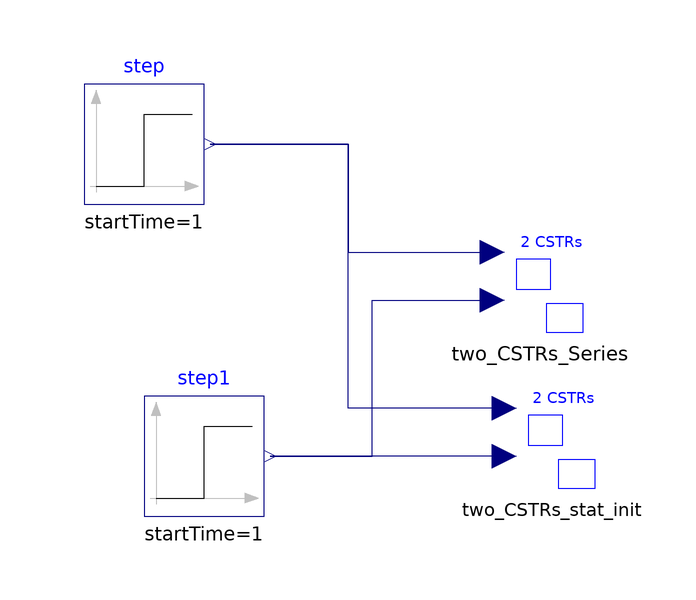

Above is the diagram view of the following Modelica model: its components placed by their Placement annotations and its connect equations drawn as lines.

model SimulationExperiment
      Components.Two_CSTRs_Series two_CSTRs_Series
        annotation (Placement(transformation(extent={{6,6},{26,26}})));
      Modelica.Blocks.Sources.Step step(
        startTime=1,
        height=1,
        offset=1)
        annotation (Placement(transformation(extent={{-60,28},{-40,48}})));
      Modelica.Blocks.Sources.Step step1(
        startTime=1,
        height=-0.5,
        offset=1)
        annotation (Placement(transformation(extent={{-50,-24},{-30,-4}})));
      Components.Two_CSTRs_stat_init two_CSTRs_stat_init(
        CA2_0=1,
        T1_0(displayUnit="K"),
        T2_0(displayUnit="K"))
        annotation (Placement(transformation(extent={{8,-20},{28,0}})));
    equation
      connect(step.y, two_CSTRs_Series.u1) annotation (Line(
          points={{-39,38},{-16,38},{-16,20},{8,20}},
          color={0,0,127},
          smooth=Smooth.None));
      connect(step1.y, two_CSTRs_Series.u2) annotation (Line(
          points={{-29,-14},{-12,-14},{-12,12},{8,12}},
          color={0,0,127},
          smooth=Smooth.None));
      connect(two_CSTRs_stat_init.u1, step.y) annotation (Line(
          points={{10,-6},{-16,-6},{-16,38},{-39,38}},
          color={0,0,127},
          smooth=Smooth.None));
      connect(two_CSTRs_stat_init.u2, step1.y) annotation (Line(
          points={{10,-14},{-29,-14}},
          color={0,0,127},
          smooth=Smooth.None));
    end SimulationExperiment;